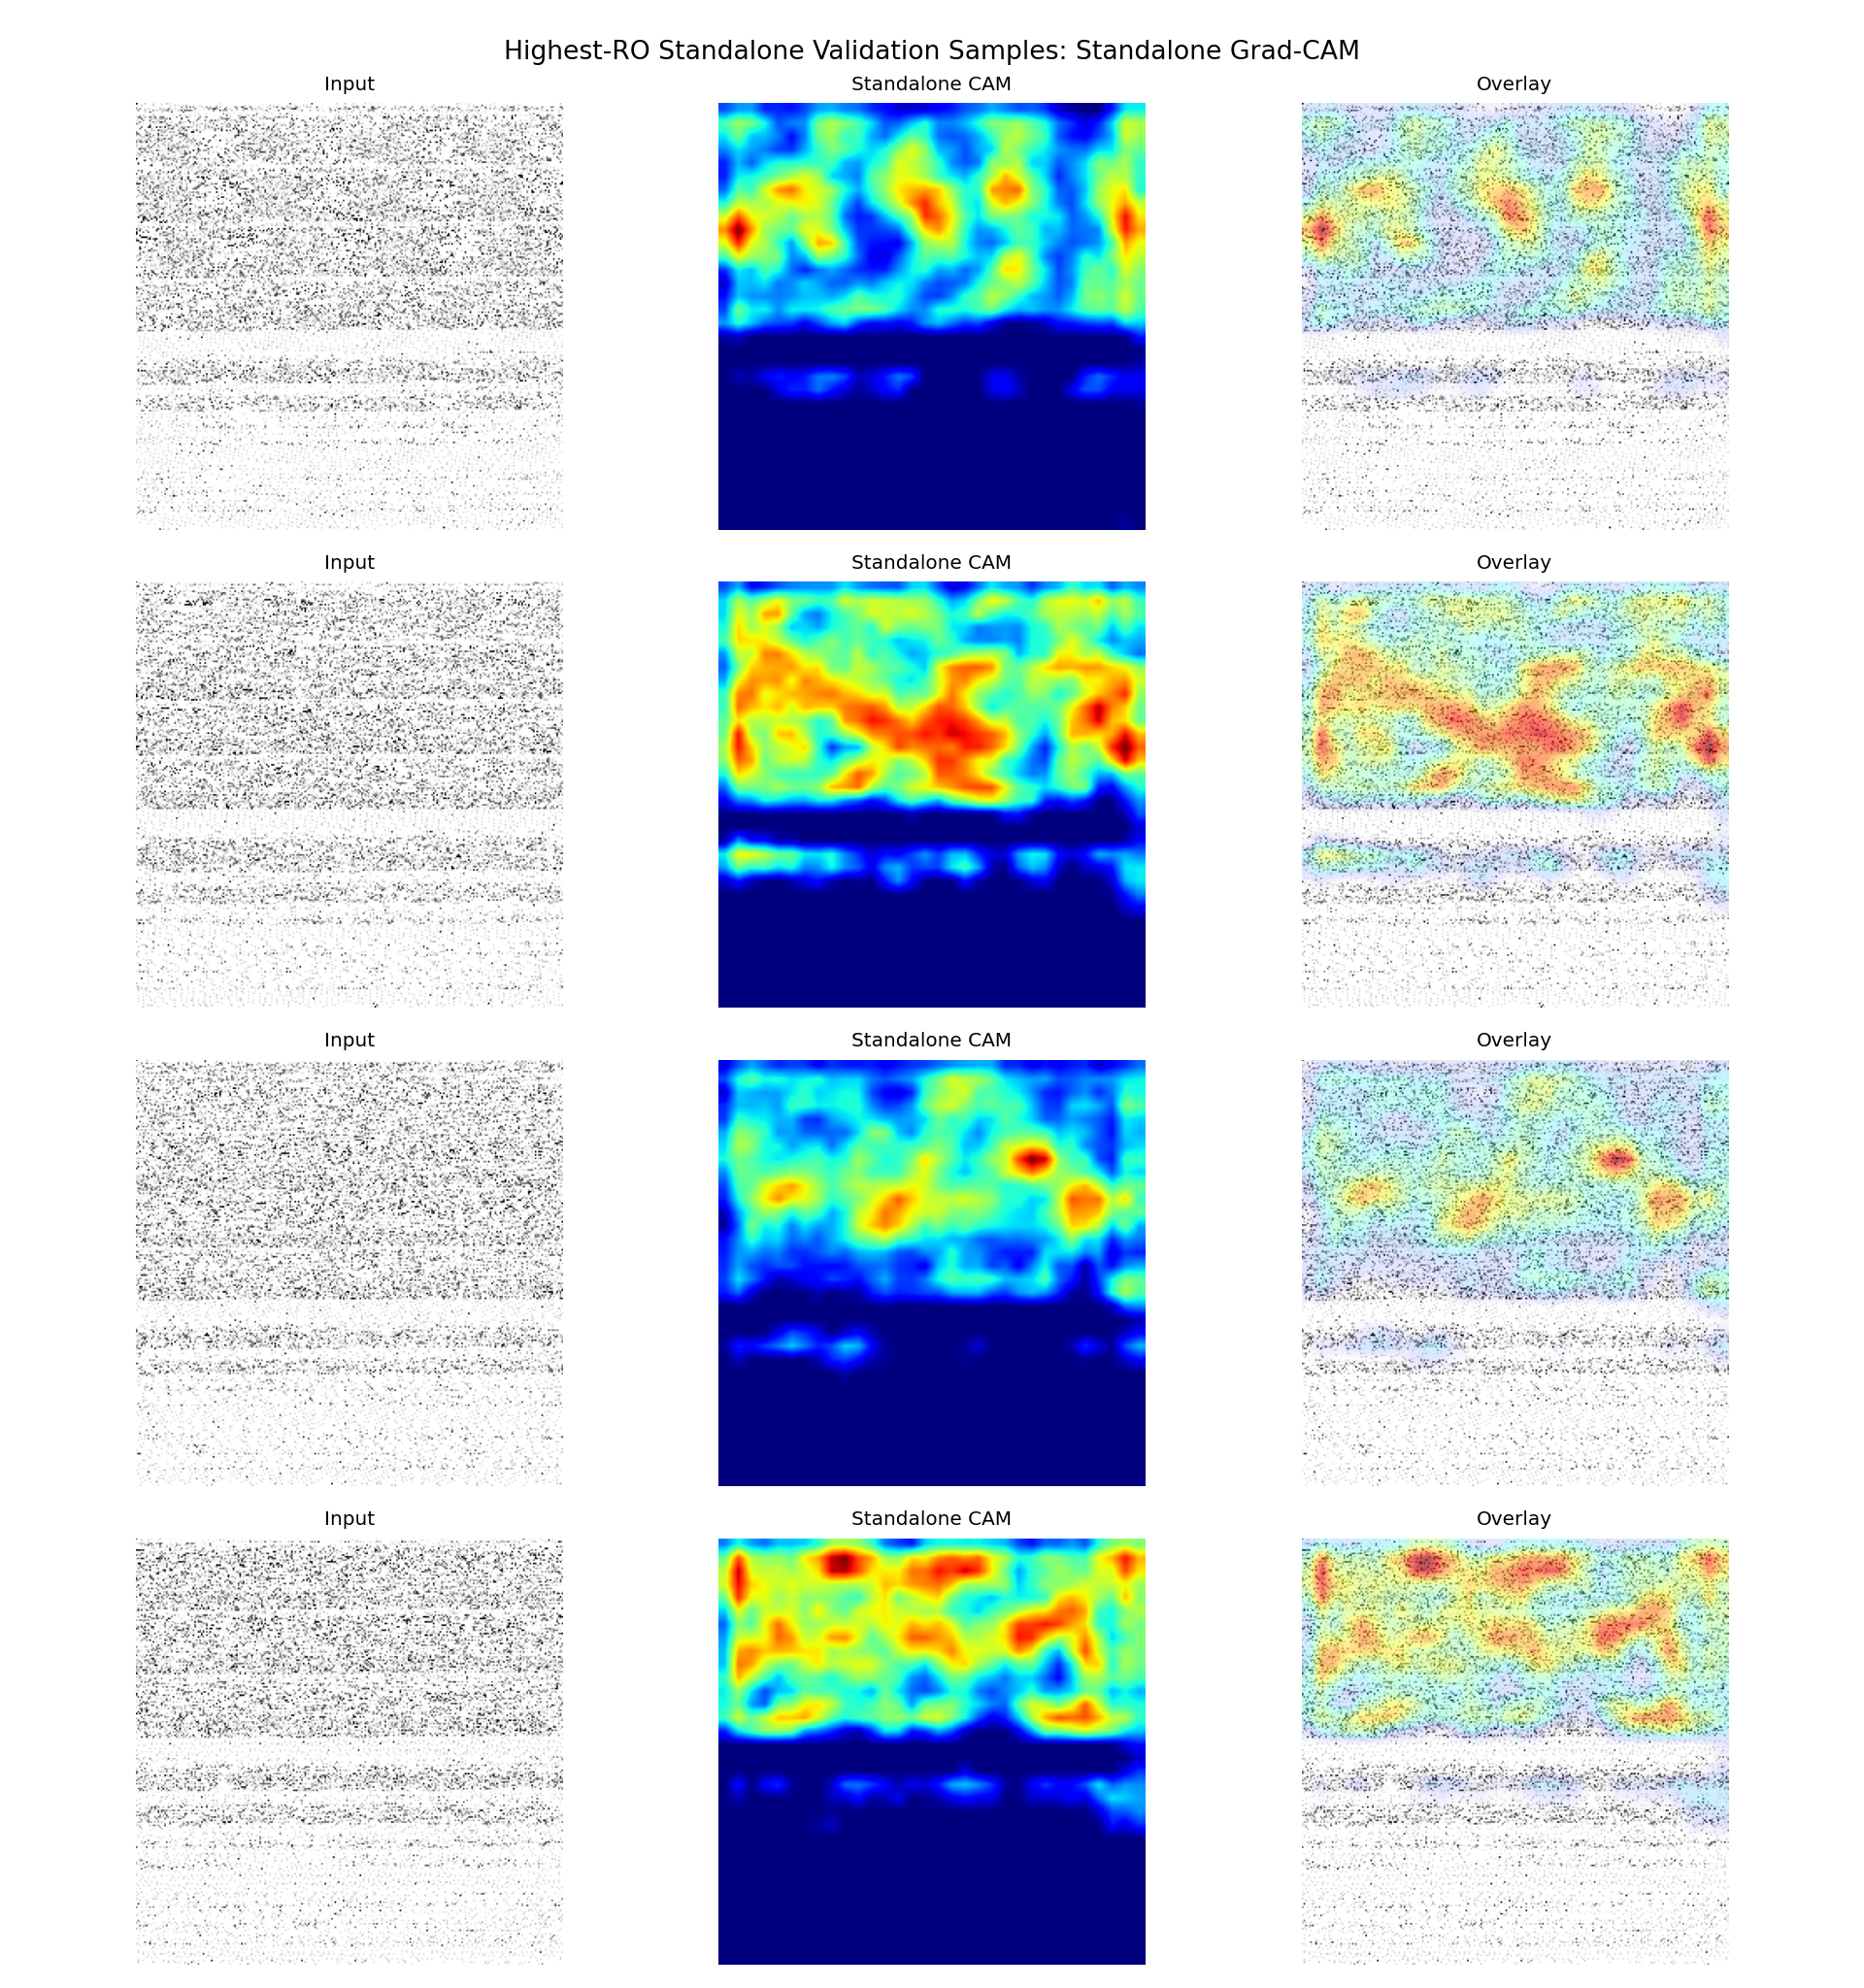

The table this chart was drawn from, first rows:
sample_id, app_name, ro_count, probability, predicted_label, correct, split, target_class, target_layer
it1_S074, ro_22000, 22000, 0.6156, 1, True, fold_0, standalone, conv2
it2_S013, ro_21000, 21000, 0.6447, 1, True, fold_0, standalone, conv2
it2_S042, ro_20000, 20000, 0.6131, 1, True, fold_0, standalone, conv2
it1_S027, ro_19000, 19000, 0.5901, 1, True, fold_0, standalone, conv2
